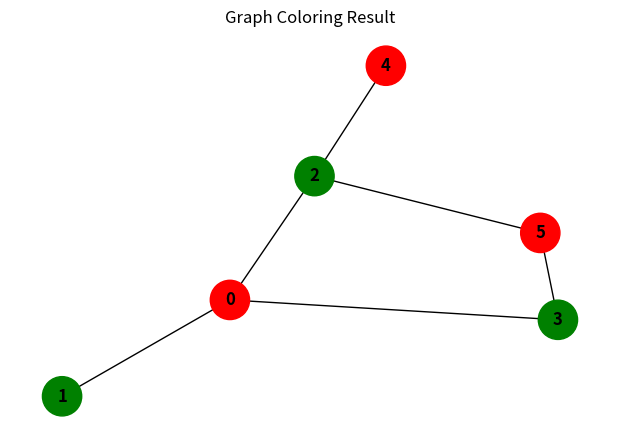

Source code (Python):
import matplotlib.pyplot as plt
import networkx as nx

def add_edge(graph, edge1, edge2):
    graph[edge1][edge2] = 1
    graph[edge2][edge1] = 1

def safe_to_assign(i, color_to_assign, graph, v, color):
    for k in range(v):
        if graph[i][k] == 1 and color[k] == color_to_assign:
            return False
    return True

def graph_coloring_util(graph, m, v, i, color):
    if i == v:
        return True
    for j in range(m):
        if safe_to_assign(i, j, graph, v, color):
            color[i] = j
            if graph_coloring_util(graph, m, v, i + 1, color):
                return True
            color[i] = -1
    return False

def graph_coloring(graph, m, v):
    color = [-1] * v
    if graph_coloring_util(graph, m, v, 0, color):
        return color
    else:
        return None

# Initialize graph
v = 6  # number of vertices
graph = [[0]*v for _ in range(v)]

# Add edges
add_edge(graph, 0, 1)
add_edge(graph, 0, 2)
add_edge(graph, 0, 3)
add_edge(graph, 2, 4)
add_edge(graph, 2, 5)
add_edge(graph, 3, 5)

# Run graph coloring
m = 3  # number of colors
colors = graph_coloring(graph, m, v)

# Create graph visual
G = nx.Graph()
edges = []
for i in range(v):
    for j in range(i+1, v):
        if graph[i][j] == 1:
            edges.append((i, j))
G.add_edges_from(edges)

# Assign colors
color_map = []
color_palette = ['red', 'green', 'blue', 'yellow', 'orange', 'purple']
if colors:
    for c in colors:
        color_map.append(color_palette[c])
else:
    color_map = ['gray'] * v

plt.figure(figsize=(6, 4))
nx.draw(G, with_labels=True, node_color=color_map, node_size=800, font_weight='bold')
plt.title("Graph Coloring Result")
plt.show()
